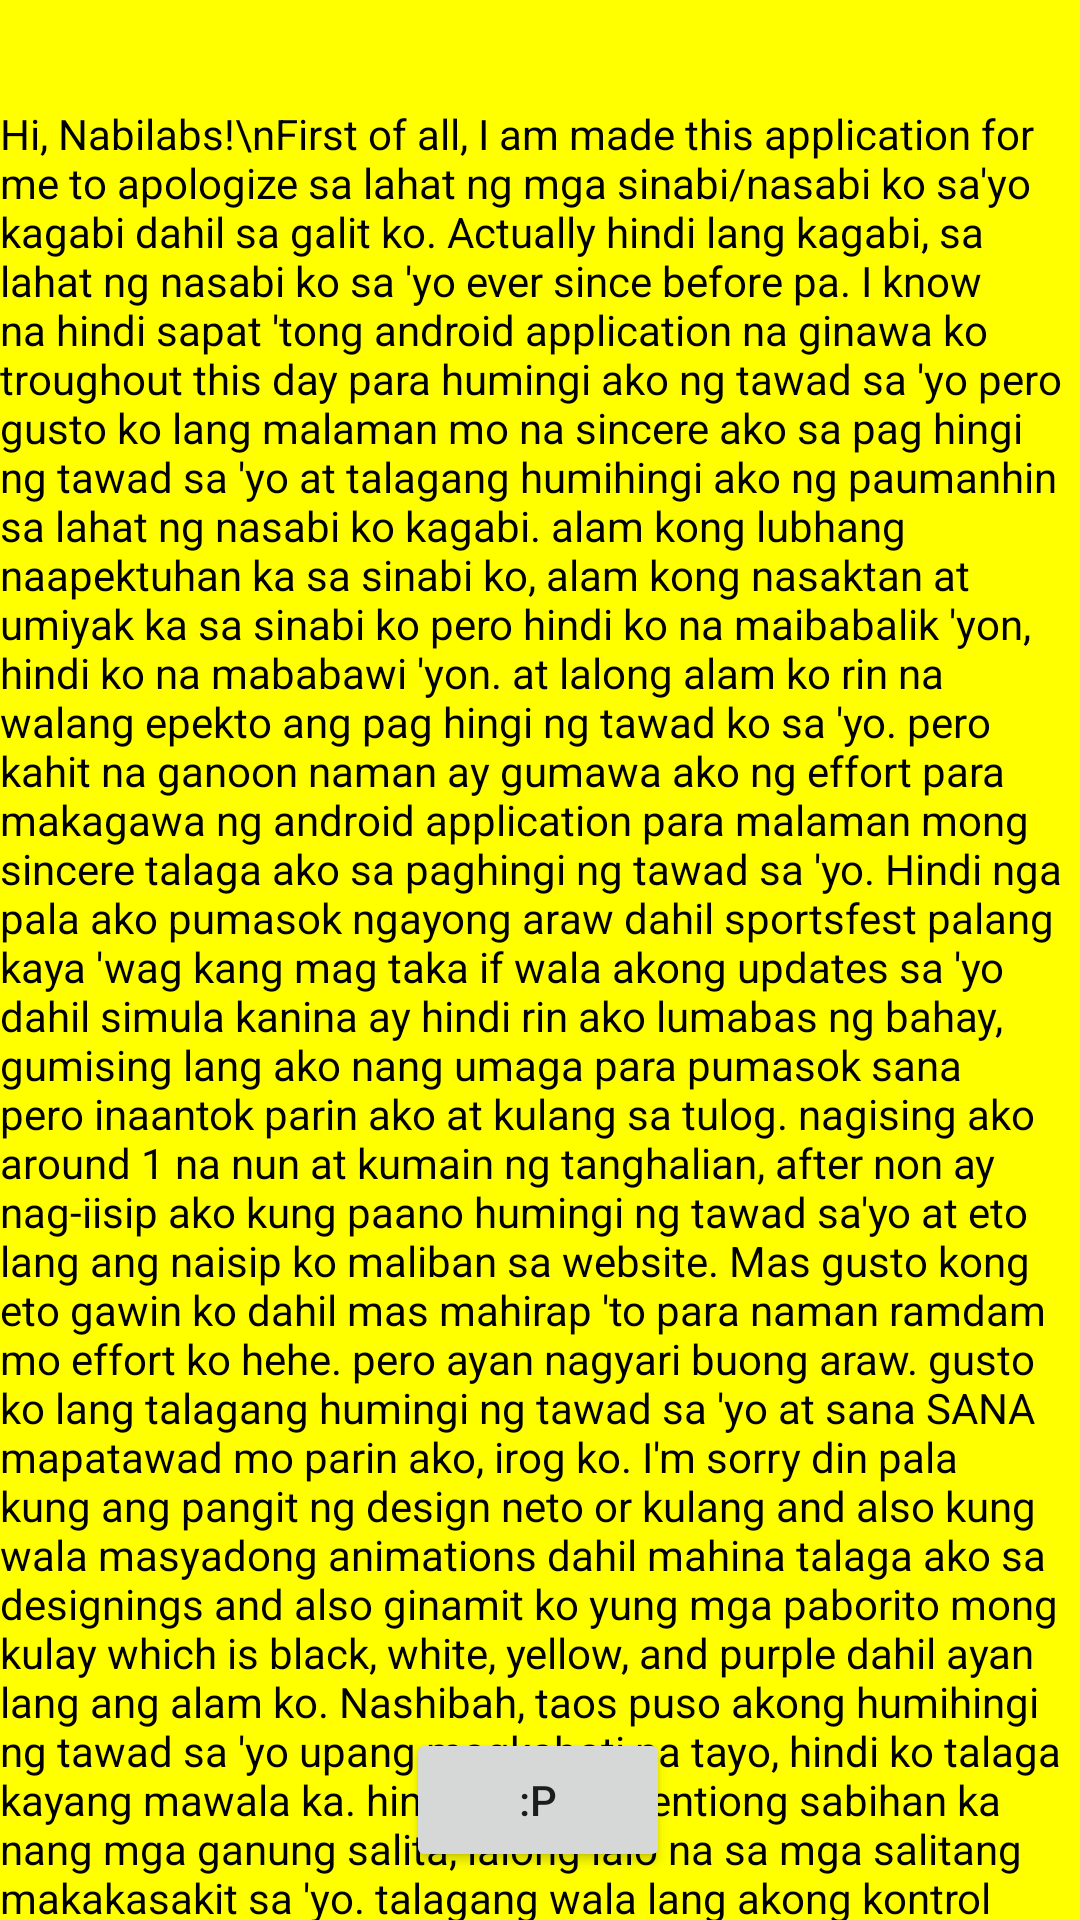

This screen was rendered from an Android layout file. Write that file and the resources it references.
<!-- AndroidManifest.xml: application theme nash -->
<!-- res/layout/nextact.xml -->
<?xml version="1.0" encoding="utf-8"?>
<androidx.constraintlayout.widget.ConstraintLayout
    xmlns:android="http://schemas.android.com/apk/res/android"
    xmlns:app="http://schemas.android.com/apk/res-auto"
    xmlns:tools="http://schemas.android.com/tools"
    android:layout_width="match_parent"
    android:layout_height="match_parent"
    android:background="@color/yellow">

    

    

    <Button
        android:id="@+id/popup"
        android:layout_width="wrap_content"
        android:layout_height="wrap_content"
        android:layout_marginBottom="16dp"
        android:text=":P"
        app:layout_constraintBottom_toBottomOf="parent"
        app:layout_constraintEnd_toEndOf="parent"
        app:layout_constraintHorizontal_bias="0.498"
        app:layout_constraintStart_toStartOf="parent" />

    <ImageView
        android:id="@+id/flowerImageView"
        android:layout_width="100dp"
        android:layout_height="100dp"
        android:src="@drawable/popup"
        android:visibility="gone"
        app:layout_constraintBottom_toTopOf="@+id/textView2"
        app:layout_constraintEnd_toEndOf="parent"
        app:layout_constraintStart_toStartOf="parent"
        app:layout_constraintTop_toTopOf="parent" />

    
    <TextView
        android:id="@+id/textView2"
        android:layout_width="wrap_content"
        android:layout_height="wrap_content"
        android:layout_marginTop="35dp"
        android:text="Hi, Nabilabs!\nFirst of all, I am made this application for me to apologize sa lahat ng mga sinabi/nasabi ko sa'yo kagabi dahil sa galit ko. Actually hindi lang kagabi, sa lahat ng nasabi ko sa 'yo ever since before pa. I know na hindi sapat 'tong android application na ginawa ko troughout this day para humingi ako ng tawad sa 'yo pero gusto ko lang malaman mo na sincere ako sa pag hingi ng tawad sa 'yo at talagang humihingi ako ng paumanhin sa lahat ng nasabi ko kagabi. alam kong lubhang naapektuhan ka sa sinabi ko, alam kong nasaktan at umiyak ka sa sinabi ko pero hindi ko na maibabalik 'yon, hindi ko na mababawi 'yon. at lalong alam ko rin na walang epekto ang pag hingi ng tawad ko sa 'yo. pero kahit na ganoon naman ay gumawa ako ng effort para makagawa ng android application para malaman mong sincere talaga ako sa paghingi ng tawad sa 'yo. Hindi nga pala ako pumasok ngayong araw dahil sportsfest palang kaya 'wag kang mag taka if wala akong updates sa 'yo dahil simula kanina ay hindi rin ako lumabas ng bahay, gumising lang ako nang umaga para pumasok sana pero inaantok parin ako at kulang sa tulog. nagising ako around 1 na nun at kumain ng tanghalian, after non ay nag-iisip ako kung paano humingi ng tawad sa'yo at eto lang ang naisip ko maliban sa website. Mas gusto kong eto gawin ko dahil mas mahirap 'to para naman ramdam mo effort ko hehe. pero ayan nagyari buong araw. gusto ko lang talagang humingi ng tawad sa 'yo at sana SANA mapatawad mo parin ako, irog ko. I'm sorry din pala kung ang pangit ng design neto or kulang and also kung wala masyadong animations dahil mahina talaga ako sa designings and also ginamit ko yung mga paborito mong kulay which is black, white, yellow, and purple dahil ayan lang ang alam ko. Nashibah, taos puso akong humihingi ng tawad sa 'yo upang magkabati na tayo, hindi ko talaga kayang mawala ka. hindi ko ring intentiong sabihan ka nang mga ganung salita, lalong lalo na sa mga salitang makakasakit sa 'yo. talagang wala lang akong kontrol sa galit ko ngunit alam kong hindi iyon rason para makapagbitaw ako ng mga ganoong kasasakit na salita. Mahal, talagang  mahal na mahal kita at ayokong mawala ka kaya I'm giving my all in this android application I made this day."
        android:textColor="@color/txt"
        app:layout_constraintBottom_toTopOf="@+id/popup"
        app:layout_constraintEnd_toEndOf="parent"
        app:layout_constraintHorizontal_bias="0.0"
        app:layout_constraintStart_toStartOf="parent"
        app:layout_constraintTop_toTopOf="parent"
        app:layout_constraintVertical_bias="0.0" />

</androidx.constraintlayout.widget.ConstraintLayout>
<!-- resources referenced by this layout -->
<resources>
  <color name="txt">#000000</color>
  <color name="yellow">#FFFF00</color>
  <!-- drawable popup: gif bitmap (drawable, 217756 bytes) -->
  <style name="nash" parent="Theme.MaterialComponents.DayNight.NoActionBar">
          
          <item name="colorPrimary">@color/yellow</item>
          <item name="colorPrimaryVariant">@color/dark_yellow</item>
          <item name="colorOnPrimary">@color/black</item>
          
          <item name="colorSecondary">@color/purple</item>
          <item name="colorSecondaryVariant">@color/dark_purple</item>
          <item name="colorOnSecondary">@color/white</item>
          
          <item name="android:statusBarColor">@android:color/transparent</item>
          
          <item name="android:windowBackground">@android:color/transparent</item>
          <item name="materialButtonStyle">@style/Widget.App.Button</item>
      </style>
  <color name="dark_yellow">#FFD700</color>
  <color name="black">#FF000000</color>
  <color name="purple">#800080</color>
  <color name="dark_purple">#4B0082</color>
  <color name="white">#FFFFFFFF</color>
  <style name="Widget.App.Button" parent="Widget.MaterialComponents.Button">
          <item name="backgroundTint">@color/yellowButton</item>
          <item name="shapeAppearance">@style/ShapeAppearance.App.Button</item>
          <item name="android:elevation">50dp</item>
      </style>
  <color name="yellowButton">#FFD700</color>
  <style name="ShapeAppearance.App.Button" parent="ShapeAppearance.MaterialComponents.SmallComponent">
          <item name="cornerFamily">rounded</item>
          <item name="cornerSize">16dp</item>
      </style>
</resources>
